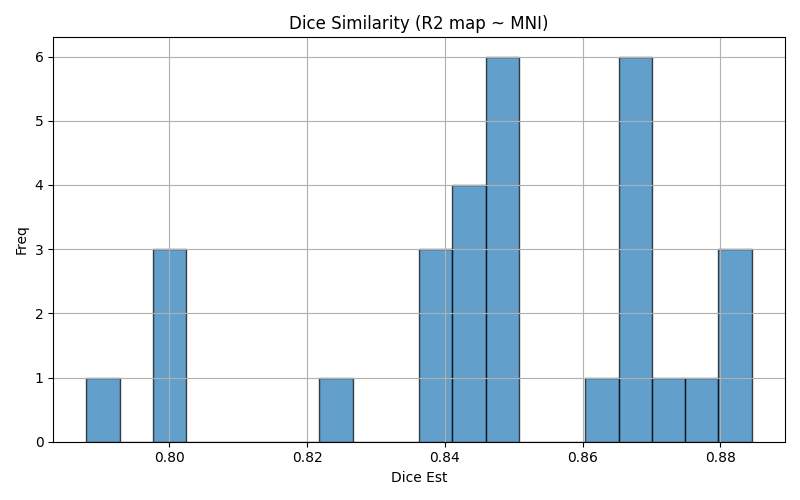

The table this chart was drawn from, first rows:
img1	img2	dice	voxinmask	voxoutmask	ratio_inoutmask
sub-007_run-2	mni152	0.8013	90.49	9.506	9.52
sub-016_run-2	mni152	0.845	89.71	10.29	8.722
sub-013_run-1	mni152	0.8692	92.1	7.901	11.66
sub-002_run-2	mni152	0.8368	90.56	9.445	9.588
sub-008_run-2	mni152	0.8409	90.66	9.343	9.703
sub-019_run-2	mni152	0.844	91.62	8.379	10.93
sub-010_run-2	mni152	0.8489	89.31	10.69	8.358
sub-014_run-1	mni152	0.8664	91.74	8.26	11.11
sub-006_run-1	mni152	0.8464	91.41	8.591	10.64
sub-016_run-1	mni152	0.8429	89.6	10.4	8.619
sub-014_run-2	mni152	0.8684	91.97	8.034	11.45
sub-001_run-2	mni152	0.7998	91.52	8.484	10.79
sub-012_run-2	mni152	0.8498	93.48	6.517	14.35
sub-012_run-1	mni152	0.8465	93.28	6.717	13.89
sub-005_run-2	mni152	0.8647	92.35	7.649	12.07
sub-018_run-1	mni152	0.8681	90.44	9.562	9.458
sub-004_run-2	mni152	0.8838	92.77	7.227	12.84
sub-019_run-1	mni152	0.8437	91.9	8.105	11.34
sub-007_run-1	mni152	0.788	90.34	9.664	9.348
sub-018_run-2	mni152	0.8684	90.38	9.616	9.399
sub-002_run-1	mni152	0.8371	90.59	9.406	9.631
sub-004_run-1	mni152	0.8845	92.83	7.168	12.95
sub-003_run-1	mni152	0.882	91.63	8.37	10.95
sub-005_run-1	mni152	0.8662	92.29	7.706	11.98
sub-006_run-2	mni152	0.8496	91.33	8.667	10.54
sub-003_run-2	mni152	0.8796	91.74	8.26	11.11
sub-008_run-1	mni152	0.8245	90.63	9.366	9.677
sub-013_run-2	mni152	0.8708	92.28	7.723	11.95
sub-010_run-1	mni152	0.8464	89.33	10.67	8.369
sub-001_run-1	mni152	0.801	91.53	8.47	10.81
